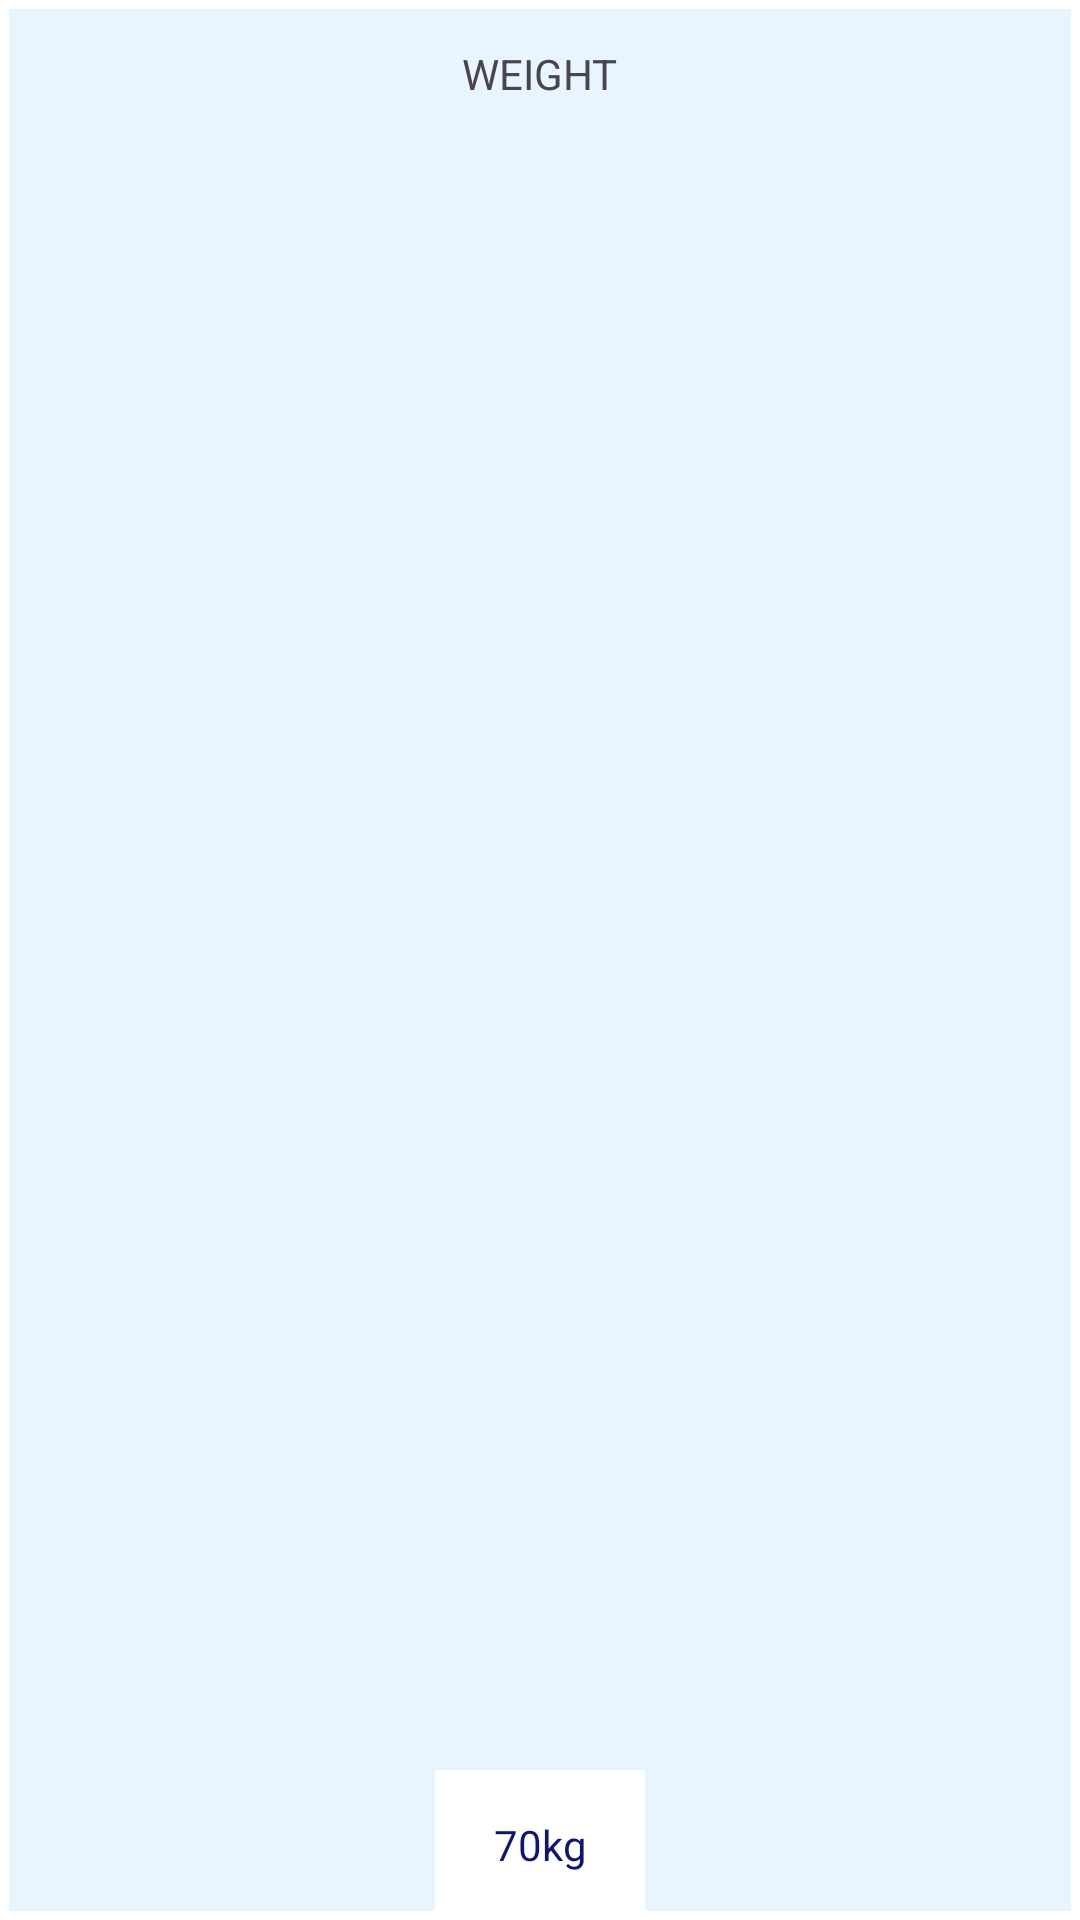

Reconstruct the res/layout file that produces this screen, plus the resources it refers to.
<!-- AndroidManifest.xml: application theme Theme.AllDayFit -->
<!-- res/layout/exercise_status_user_item.xml -->
<?xml version="1.0" encoding="utf-8"?>
<androidx.constraintlayout.widget.ConstraintLayout xmlns:android="http://schemas.android.com/apk/res/android"
    xmlns:app="http://schemas.android.com/apk/res-auto"
    android:layout_width="100dp"
    android:layout_height="100dp"
    android:background="@drawable/exercise_status_user_item_shape">

    <TextView
        android:id="@+id/status_type_txt"
        android:layout_width="wrap_content"
        android:layout_height="wrap_content"
        android:layout_marginTop="15dp"
        android:text="@string/weight"
        app:layout_constraintEnd_toEndOf="parent"
        app:layout_constraintStart_toStartOf="parent"
        app:layout_constraintTop_toTopOf="parent" />

    <TextView
        android:id="@+id/status_metrics_txt"
        android:layout_width="70dp"
        android:layout_height="50dp"
        android:background="@color/white"
        android:gravity="center"
        android:text="70kg"
        android:textColor="@color/navy"
        app:layout_constraintBottom_toBottomOf="parent"
        app:layout_constraintEnd_toEndOf="parent"
        app:layout_constraintStart_toStartOf="parent" />

</androidx.constraintlayout.widget.ConstraintLayout>
<!-- resources referenced by this layout -->
<resources>
  <color name="navy">#111571</color>
  <color name="white">#FFFFFFFF</color>
  <!-- drawable exercise_status_user_item_shape (drawable) -->
  <?xml version="1.0" encoding="utf-8"?>
  <shape xmlns:android="http://schemas.android.com/apk/res/android">
      <solid android:color="@color/sky_blue"/>
      <stroke android:color="@color/white" android:width="3dp"/>
  </shape>
  <string name="weight">WEIGHT</string>
  <style name="Theme.AllDayFit" parent="Base.Theme.AllDayFit">
      </style>
  <color name="sky_blue">#E8F5FF</color>
  <style name="Base.Theme.AllDayFit" parent="Theme.Material3.DayNight.NoActionBar">
          <item name="colorPrimary">@color/light_blue</item>
          <item name="tabBackground">@drawable/tab_background</item>
      </style>
  <color name="light_blue">#74BCFF</color>
  <!-- drawable tab_background (drawable) -->
  <?xml version="1.0" encoding="utf-8"?>
  <selector xmlns:android="http://schemas.android.com/apk/res/android">
      <item android:state_activated="true"
          android:drawable="@drawable/tab_background_activated" />
      <item android:drawable="@color/blue"/>
  
  </selector>
  <!-- drawable tab_background_activated (drawable) -->
  <?xml version="1.0" encoding="utf-8"?>
  <shape xmlns:android="http://schemas.android.com/apk/res/android" android:shape="rectangle">
      <solid android:color="#0584F9" />
  </shape>
  <color name="blue">#00A5FF</color>
</resources>
